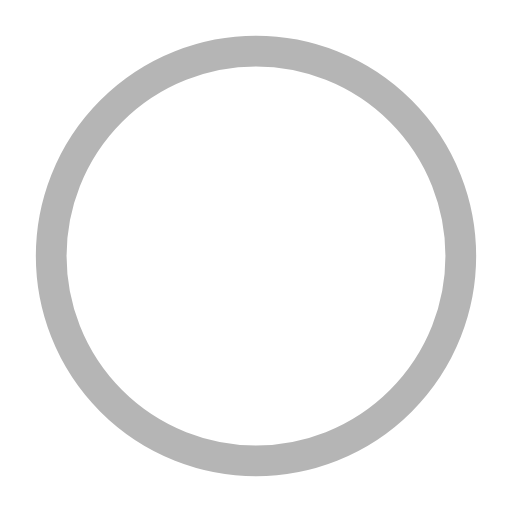
t = 0.00 s
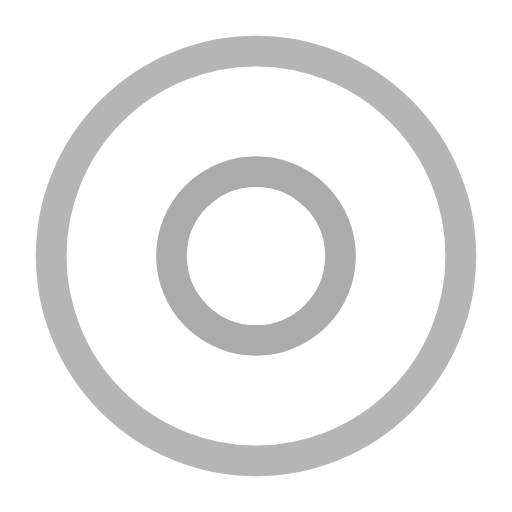
t = 0.50 s
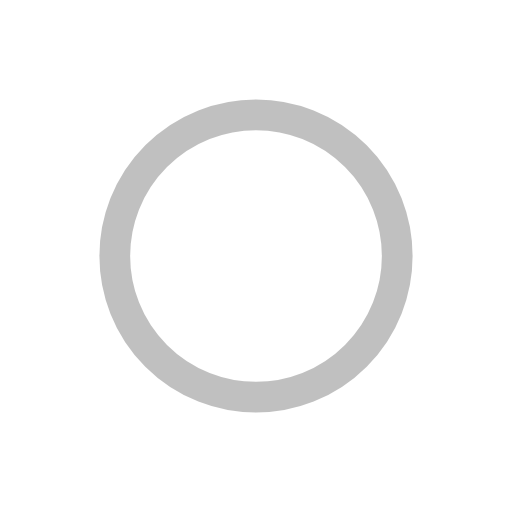
t = 1.00 s
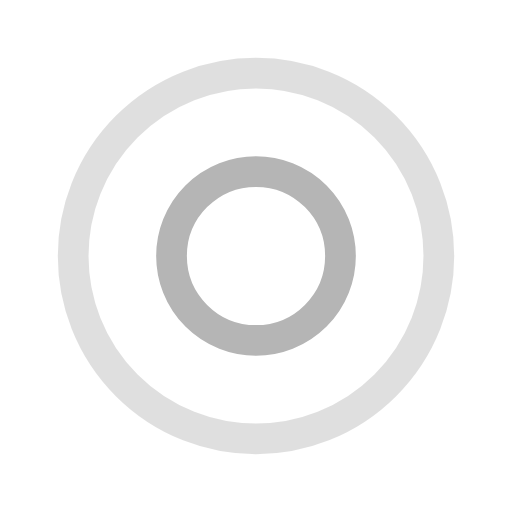
t = 1.50 s
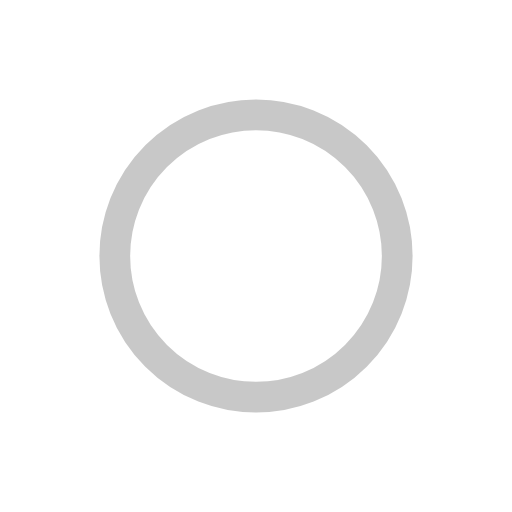
t = 2.00 s
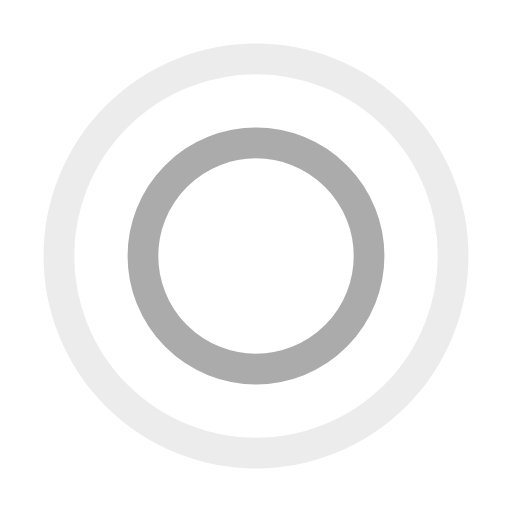
t = 2.67 s

The animated SVG that drew these frames (rendered in a browser with its animation timeline set to each time). Animation: 4 SMIL elements (animate=4); one cycle of 3.00 s, repeats indefinitely.

<?xml version="1.0" encoding="utf-8"?><svg width='106px' height='106px' xmlns="http://www.w3.org/2000/svg" viewBox="0 0 100 100" preserveAspectRatio="xMidYMid" class="uil-ripple"><rect x="0" y="0" width="100" height="100" fill="none" class="bk"></rect><g> <animate attributeName="opacity" dur="2s" repeatCount="indefinite" begin="0s" keyTimes="0;0.33;1" values="1;1;0"></animate><circle cx="50" cy="50" r="40" stroke="#ababab" fill="none" stroke-width="6" stroke-linecap="round"><animate attributeName="r" dur="2s" repeatCount="indefinite" begin="0s" keyTimes="0;0.33;1" values="0;22;44"></animate></circle></g><g><animate attributeName="opacity" dur="2s" repeatCount="indefinite" begin="1s" keyTimes="0;0.33;1" values="1;1;0"></animate><circle cx="50" cy="50" r="40" stroke="#b5b5b5" fill="none" stroke-width="6" stroke-linecap="round"><animate attributeName="r" dur="2s" repeatCount="indefinite" begin="1s" keyTimes="0;0.33;1" values="0;22;44"></animate></circle></g></svg>
